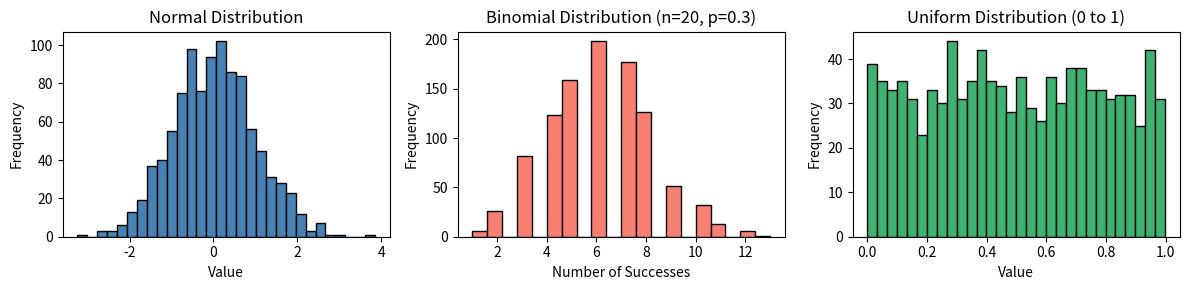

The matplotlib source for this figure: (Note: this script raises an exception after producing the figure.)
"""Day 13: Distributions"""
import numpy as np
import matplotlib.pyplot as plt
np.random.seed(42)
normal_data = np.random.normal(loc=0, scale=1, size=1000)    # mean=0, std=1
binomial_data = np.random.binomial(n=20, p=0.3, size=1000)   # 20 trials, 30% success
uniform_data = np.random.uniform(low=0, high=1, size=1000)    # between 0 and 1

print(f"Normal data mean:{normal_data.mean()}")
print(f"Binomial data mean:{binomial_data.mean()}")
print(f"Uniform data mean:{uniform_data.mean()}")

within_1std = np.sum(np.abs(normal_data - normal_data.mean()) < normal_data.std()) / len(normal_data)
assert np.isclose(within_1std, 0.68, atol=0.05), "68% rule failed"

fig, axes = plt.subplots(1, 3, figsize=(12, 3))

axes[0].hist(normal_data, bins=30, color='steelblue', edgecolor='black')
axes[0].set_title('Normal Distribution')
axes[0].set_xlabel('Value')
axes[0].set_ylabel('Frequency')

axes[1].hist(binomial_data, bins=20, color='salmon', edgecolor='black')
axes[1].set_title('Binomial Distribution (n=20, p=0.3)')
axes[1].set_xlabel('Number of Successes')
axes[1].set_ylabel('Frequency')

axes[2].hist(uniform_data, bins=30, color='mediumseagreen', edgecolor='black')
axes[2].set_title('Uniform Distribution (0 to 1)')
axes[2].set_xlabel('Value')
axes[2].set_ylabel('Frequency')

plt.tight_layout()
plt.savefig('D:/math_for_ml/assets/distributions.png', dpi=100, bbox_inches='tight')
plt.show()
